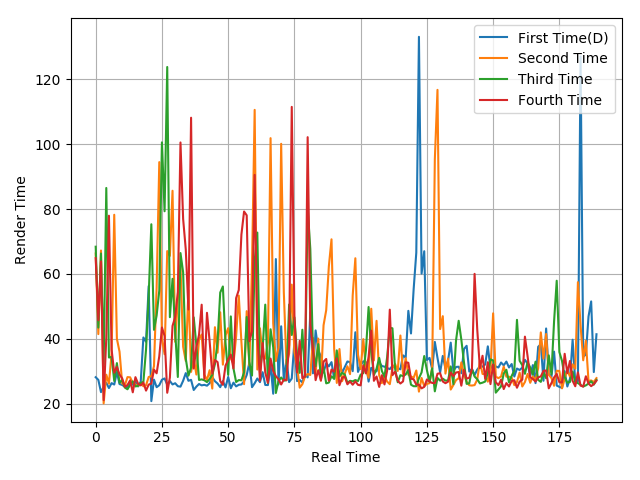

The data file committed next to this chart (first rows):
28.15, 27.32, 23.55, 25.19, 26.44, 24.81, 26.33, 25.89, 29.73, 26.04, 25.77, 25.23, 24.99, 26.81, 25.83, 26.75, 25.31, 26.81, 40.41, 39.07, 56.25, 20.78, 27.4, 25.08
66.29, 41.44, 67.21, 20.08, 28.93, 26.17, 35.49, 78.24, 40.02, 36.01, 26.22, 25.61, 28.19, 28.12, 26.37, 25.89, 25.42, 26.34, 25.36, 25.66, 28.23, 28.44, 31.54, 55.84
68.39, 43.45, 66.29, 32.07, 86.5, 34.22, 34.42, 27, 32.5, 26.41, 27.3, 24.96, 24.43, 25.79, 26.87, 25.31, 25.48, 26.43, 26.71, 36.67, 53.18, 75.31, 42.77, 47.19
64.85, 45.7, 63.85, 21.08, 40.33, 77.95, 36.68, 29.54, 31.33, 28.98, 27.81, 25.19, 25.74, 27.18, 23.49, 28.17, 26.16, 25.63, 26.52, 24.02, 25.86, 26.19, 30.48, 29.36
